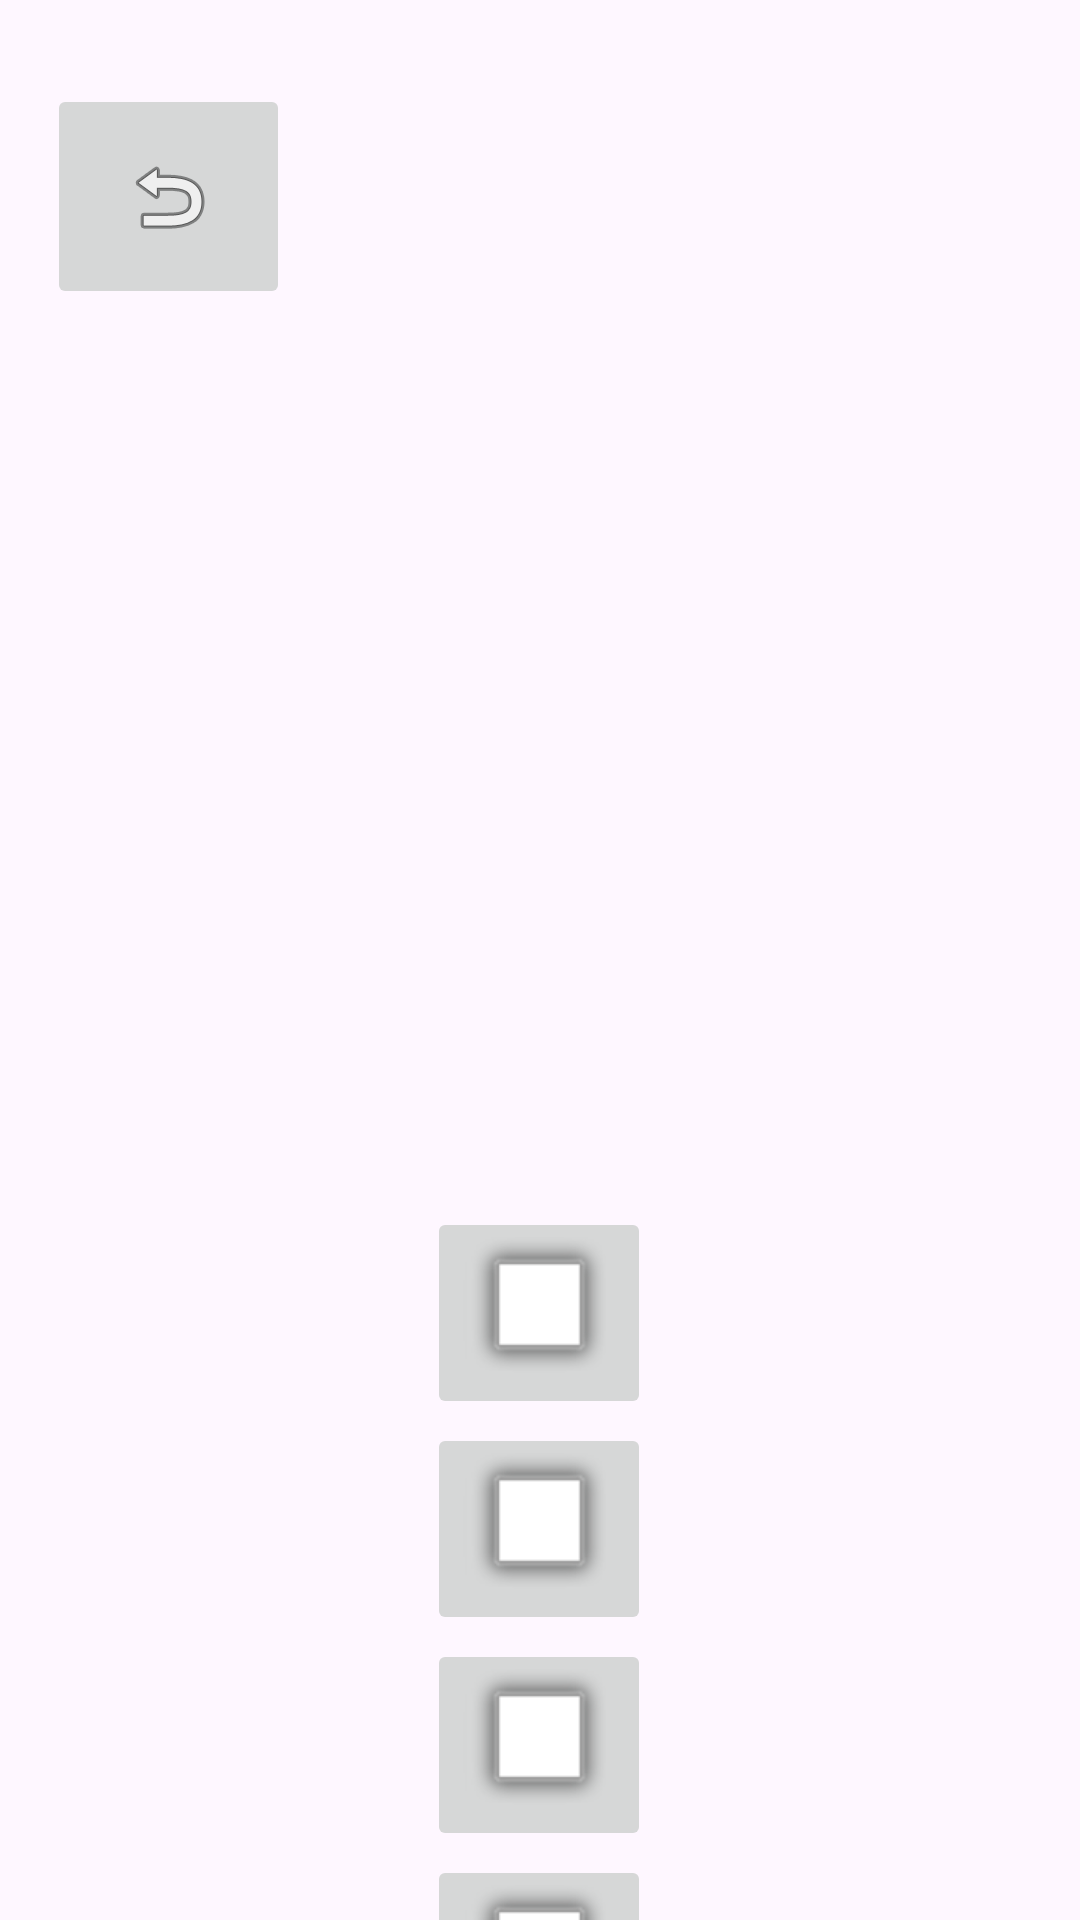

Produce the Android XML layout that renders to this screen, including the resource entries it uses.
<!-- AndroidManifest.xml: application theme Theme.Bumain -->
<!-- res/layout/activity_main1.xml -->
<?xml version="1.0" encoding="utf-8"?>

<androidx.constraintlayout.widget.ConstraintLayout xmlns:android="http://schemas.android.com/apk/res/android"
    xmlns:app="http://schemas.android.com/apk/res-auto"
    xmlns:tools="http://schemas.android.com/tools"
    android:layout_width="match_parent"
    android:layout_height="match_parent">

    <androidx.constraintlayout.widget.ConstraintLayout
        android:id="@+id/constraintLayout3"
        android:layout_width="409dp"
        android:layout_height="729dp"
        app:layout_constraintEnd_toEndOf="parent"
        app:layout_constraintStart_toStartOf="parent"
        app:layout_constraintTop_toTopOf="parent">

        <ImageButton
            android:id="@+id/back1"
            android:layout_width="81dp"
            android:layout_height="75dp"
            android:layout_marginTop="28dp"
            app:layout_constraintEnd_toEndOf="parent"
            app:layout_constraintHorizontal_bias="0.121"
            app:layout_constraintStart_toStartOf="parent"
            app:layout_constraintTop_toTopOf="parent"
            app:srcCompat="@android:drawable/ic_menu_revert"
            android:contentDescription="TODO" />

        <ImageView
            android:id="@+id/imageView"
            android:layout_width="189dp"
            android:layout_height="205dp"
            android:layout_marginTop="144dp"
            android:contentDescription="TODO"
            app:layout_constraintEnd_toEndOf="parent"
            app:layout_constraintStart_toStartOf="parent"
            app:layout_constraintTop_toTopOf="parent"
            tools:srcCompat="@android:drawable/alert_light_frame" />

        <ImageButton
            android:id="@+id/imageButton5"
            android:layout_width="wrap_content"
            android:layout_height="wrap_content"
            android:layout_marginBottom="256dp"
            app:layout_constraintBottom_toBottomOf="parent"
            app:layout_constraintEnd_toEndOf="parent"
            app:layout_constraintHorizontal_bias="0.498"
            app:layout_constraintStart_toStartOf="parent"
            app:srcCompat="@android:drawable/alert_light_frame"
            android:contentDescription="TODO" />

        <ImageButton
            android:id="@+id/imageButton6"
            android:layout_width="wrap_content"
            android:layout_height="wrap_content"
            android:layout_marginBottom="184dp"
            app:layout_constraintBottom_toBottomOf="parent"
            app:layout_constraintEnd_toEndOf="parent"
            app:layout_constraintHorizontal_bias="0.498"
            app:layout_constraintStart_toStartOf="parent"
            app:srcCompat="@android:drawable/alert_light_frame"
            android:contentDescription="TODO" />

        <ImageButton
            android:id="@+id/imageButton7"
            android:layout_width="wrap_content"
            android:layout_height="wrap_content"
            android:layout_marginBottom="112dp"
            app:layout_constraintBottom_toBottomOf="parent"
            app:layout_constraintEnd_toEndOf="parent"
            app:layout_constraintHorizontal_bias="0.498"
            app:layout_constraintStart_toStartOf="parent"
            app:srcCompat="@android:drawable/alert_light_frame"
            android:contentDescription="TODO" />

        <ImageButton
            android:id="@+id/imageButton8"
            android:layout_width="wrap_content"
            android:layout_height="wrap_content"
            android:layout_marginBottom="40dp"
            app:layout_constraintBottom_toBottomOf="parent"
            app:layout_constraintEnd_toEndOf="parent"
            app:layout_constraintHorizontal_bias="0.498"
            app:layout_constraintStart_toStartOf="parent"
            app:srcCompat="@android:drawable/alert_light_frame"
            android:contentDescription="TODO" />

    </androidx.constraintlayout.widget.ConstraintLayout>
</androidx.constraintlayout.widget.ConstraintLayout>
<!-- resources referenced by this layout -->
<resources>
  <style name="Theme.Bumain" parent="Base.Theme.Bumain" />
  <style name="Base.Theme.Bumain" parent="Theme.Material3.DayNight.NoActionBar">
          
          
      </style>
</resources>
